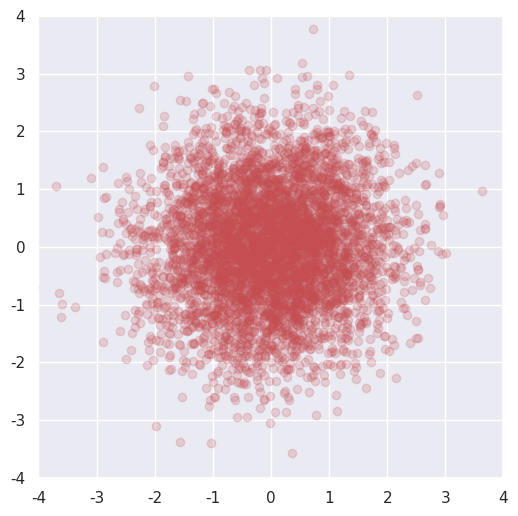

Here is the Python script that generated this plot:
#!/usr/bin/env python3
# -*- coding: utf-8 -*-

"""
@File : second_standard_normal_visual.py
@Author : jeffsheng
@Date : 2020/2/19 0019
@Desc : 二元标准正态分布的可视化
"""

import numpy as np
import matplotlib.pyplot as plt
import seaborn
seaborn.set()
# 正态分布的均值
mean = np.array([0, 0])
# 生成了各自均值为0，方差为1，随机变量间的协方差为0的二元标准正态分布随机变量X和Y
# 协方差矩阵
conv = np.array([[1, 0],
                 [0, 1]])
# size指定生成矩阵的维度
x, y = np.random.multivariate_normal(mean=mean, cov=conv, size=5000).T
plt.figure(figsize=(6, 6))
plt.plot(x, y, 'ro', alpha=0.2)
plt.gca().axes.set_xlim(-4, 4)
plt.gca().axes.set_ylim(-4, 4)
"""
图像结果显示：原点附近样本点出现的概率最高，非常密集
"""
plt.show()




